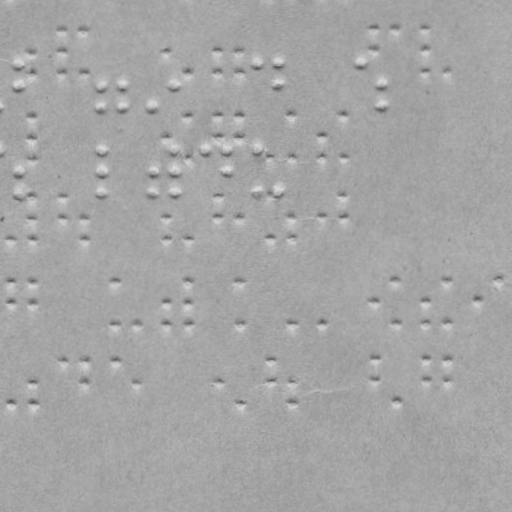

The file beside this chart, header and first rows:
x, y
18.71, 63.84
18.79, 85.84
101.8, 85.55
101.9, 106.6
122.8, 85.48
122.9, 106.5
152.9, 106.4
173.8, 85.3
257.7, 63.01
278.7, 62.93
278.8, 84.93
359.7, 62.65
381.8, 84.57
381.9, 105.6
19.09, 171.8
19.16, 191.8
102, 150.6
102.1, 171.6
102.2, 191.6
153.1, 171.4
153.2, 191.4
174, 150.3
174.1, 171.3
174.2, 191.3
205, 150.2
226, 150.1
226.1, 171.1
258, 150
258.2, 191
279.2, 190.9
32.66, 51.81
32.73, 72.81
62.58, 30.7
62.66, 51.7
62.73, 72.7
83.58, 30.63
83.73, 72.63
165.7, 51.34
187.7, 72.26
217.7, 51.16
217.7, 72.16
238.7, 51.09
238.7, 72.09
373.6, 29.62
373.7, 50.62
394.6, 29.54
425.6, 29.43
425.7, 50.43
425.7, 71.43
446.7, 71.36
32.88, 115.8
32.96, 137.8
33.03, 158.8
166, 137.3
187.9, 115.3
188, 158.3
217.9, 115.2
218, 137.2
238.9, 115.1
239, 137.1
... 74 more rows
